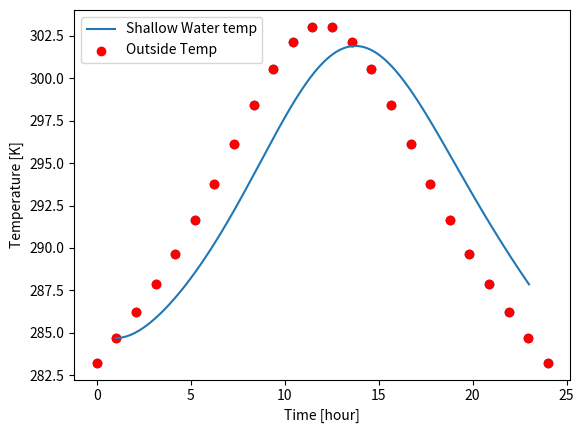

This chart was generated by the following Python code:
import numpy as np
import matplotlib.pyplot as plt
import scipy as sp
from scipy.interpolate import interp1d
from scipy.integrate import odeint

t_m = np.array([ 0.,  1.04347826,  2.08695652,  3.13043478,  4.17391304,
        5.2173913 ,  6.26086957,  7.30434783,  8.34782609,  9.39130435,
       10.43478261, 11.47826087, 12.52173913, 13.56521739, 14.60869565,
       15.65217391, 16.69565217, 17.73913043, 18.7826087 , 19.82608696,
       20.86956522, 21.91304348, 22.95652174, 24.        ])

temp_m = np.array([283.2322975, 284.6945461, 286.2259041, 287.8603625, 289.6440635,
       291.6187583, 293.7939994, 296.1148895, 298.4395788, 300.5430675,
       302.1566609, 303.0363609, 303.0363609, 302.1566609, 300.5430675,
       298.4395788, 296.1148895, 293.7939994, 291.6187583, 289.6440635,
       287.8603625, 286.2259041, 284.6945461, 283.2322975])
plt.scatter(t_m, temp_m)
plt.xlabel('Time [hour]')
plt.ylabel('Temperature [K]')

Ts = interp1d(t_m, temp_m, kind='cubic')
def dTdt(T, t):
    return -0.5*(T-Ts(t))

times = np.linspace(1, 23, 1000)
T0 = 284.6945461
sol = odeint(dTdt, T0, times).T[0]
plt.plot(times, sol, label='Shallow Water temp')
plt.scatter(t_m, temp_m, color='r', label='Outside Temp')
plt.legend()
plt.show()